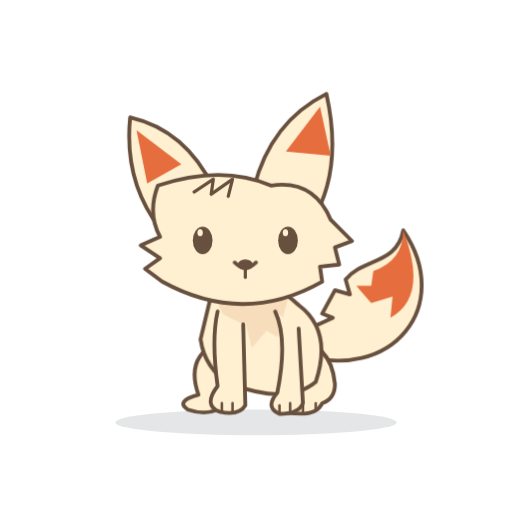
t = 0.00 s
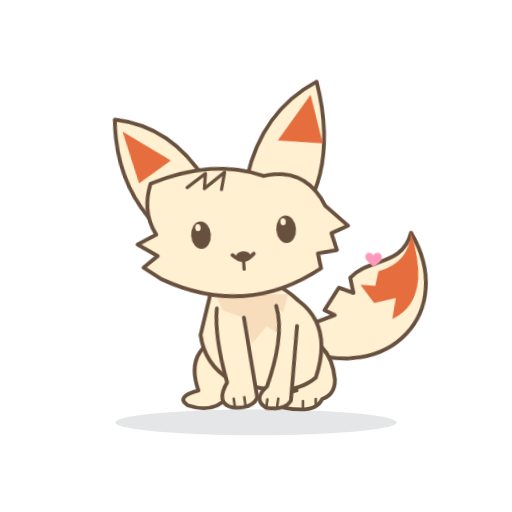
t = 1.07 s
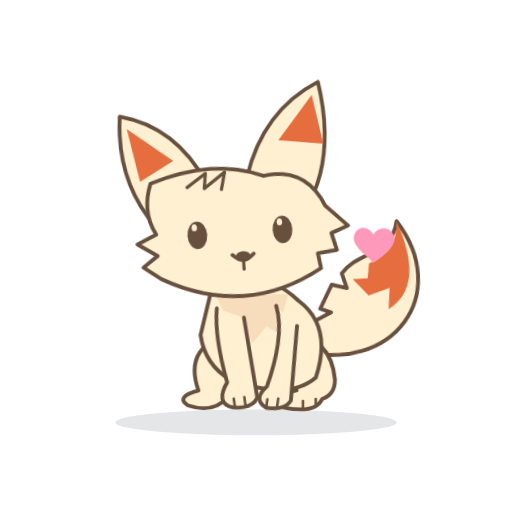
t = 2.13 s
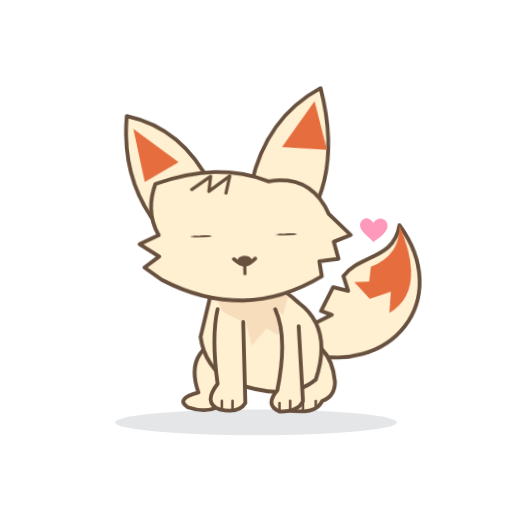
t = 3.20 s
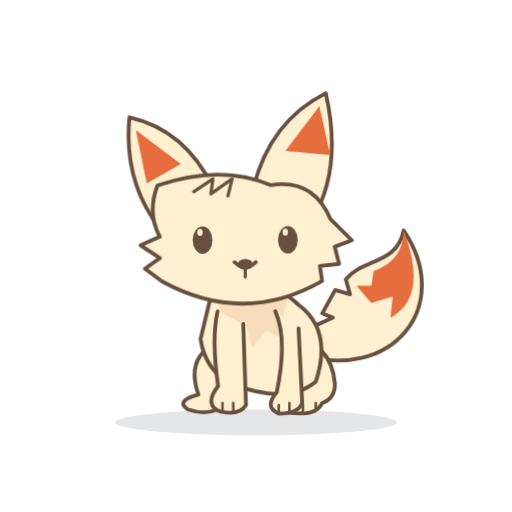
t = 4.26 s
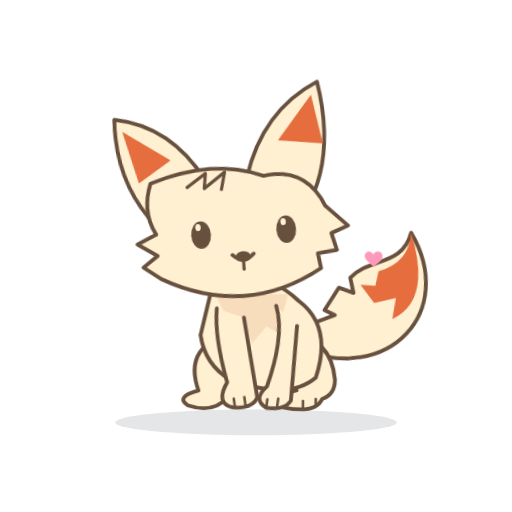
t = 5.33 s

The animated SVG that drew these frames (rendered in a browser with its animation timeline set to each time). Animation: 14 CSS @keyframes rules; one cycle of 6.40 s, repeats indefinitely.

<!-- Generated by scripts/deskpet-originals/build-originals.mjs -->
<svg xmlns="http://www.w3.org/2000/svg" width="240" height="240" viewBox="0 0 240 240" role="img" aria-labelledby="title desc" data-character="fox" data-scene="heart" data-duration="4.1">
<title id="title">狐狸 喜欢你 / Fox For you</title><desc id="desc">往前凑一点，送你一颗小爱心。 Leans closer and sends a little heart.</desc>
<style>.op14s16-1{transform-origin:146px 163px;animation:op14s16-1 4.1s cubic-bezier(.4,0,.25,1) infinite}@keyframes op14s16-1{0%{transform:translate(0px,0px) rotate(0deg) scale(1,1);}30%{transform:translate(0px,0px) rotate(4deg) scale(1,1);}64%{transform:translate(0px,0px) rotate(-4deg) scale(1,1);}100%{transform:translate(0px,0px) rotate(0deg) scale(1,1);}}
.op14s16-2{transform-origin:140px 166px;animation:op14s16-2 4.1s cubic-bezier(.4,0,.25,1) infinite}@keyframes op14s16-2{0%{transform:translate(0px,0px) rotate(0deg) scale(1,1);}100%{transform:translate(0px,0px) rotate(0deg) scale(1,1);}}
.op14s16-3{transform-origin:103px 165px;animation:op14s16-3 4.1s cubic-bezier(.4,0,.25,1) infinite}@keyframes op14s16-3{0%{transform:translate(0px,0px) rotate(0deg) scale(1,1);}100%{transform:translate(0px,0px) rotate(0deg) scale(1,1);}}
.op14s16-4{transform-origin:106px 149px;animation:op14s16-4 4.1s cubic-bezier(.4,0,.25,1) infinite}@keyframes op14s16-4{0%{transform:translate(0px,0px) rotate(0deg) scale(1,1);}28%{transform:translate(0px,0px) rotate(-8deg) scale(1,1);}59%{transform:translate(0px,0px) rotate(-8deg) scale(1,1);}76%{transform:translate(0px,0px) rotate(0deg) scale(1,1);}100%{transform:translate(0px,0px) rotate(0deg) scale(1,1);}}
.op14s16-5{transform-origin:134px 149px;animation:op14s16-5 4.1s cubic-bezier(.4,0,.25,1) infinite}@keyframes op14s16-5{0%{transform:translate(0px,0px) rotate(0deg) scale(1,1);}28%{transform:translate(0px,0px) rotate(8deg) scale(1,1);}59%{transform:translate(0px,0px) rotate(8deg) scale(1,1);}76%{transform:translate(0px,0px) rotate(0deg) scale(1,1);}100%{transform:translate(0px,0px) rotate(0deg) scale(1,1);}}
.op14s16-6{transform-origin:80px 95px;animation:op14s16-6 4.1s cubic-bezier(.4,0,.25,1) infinite}@keyframes op14s16-6{0%{transform:translate(0px,0px) rotate(0deg) scale(1,1);}48%{transform:translate(0px,0px) rotate(-3deg) scale(1,1);}55%{transform:translate(0px,0px) rotate(2deg) scale(1,1);}100%{transform:translate(0px,0px) rotate(0deg) scale(1,1);}}
.op14s16-7{transform-origin:138px 94px;animation:op14s16-7 4.1s cubic-bezier(.4,0,.25,1) infinite}@keyframes op14s16-7{0%{transform:translate(0px,0px) rotate(0deg) scale(1,1);}52%{transform:translate(0px,0px) rotate(3deg) scale(1,1);}59%{transform:translate(0px,0px) rotate(-2deg) scale(1,1);}100%{transform:translate(0px,0px) rotate(0deg) scale(1,1);}}
.op14s16-8{transform-origin:115px 112px;animation:op14s16-8 4.1s cubic-bezier(.4,0,.25,1) infinite}@keyframes op14s16-8{0%{transform:translate(0px,0px) rotate(0deg) scale(1,1);}38%{transform:translate(1px,0px) rotate(0deg) scale(1,1);}60%{transform:translate(-1px,0px) rotate(0deg) scale(1,1);}82%{transform:translate(0px,0px) rotate(0deg) scale(1,1);}100%{transform:translate(0px,0px) rotate(0deg) scale(1,1);}}
.op14s16-9{transform-origin:115px 112px;animation:op14s16-9 4.1s cubic-bezier(.4,0,.25,1) infinite}@keyframes op14s16-9{0%{transform:translate(0px,0px) rotate(0deg) scale(1,1);}18%{transform:translate(0px,0px) rotate(0deg) scale(1,1);}20%{transform:translate(0px,0px) rotate(0deg) scale(1,0.08);}23%{transform:translate(0px,0px) rotate(0deg) scale(1,1);}76%{transform:translate(0px,0px) rotate(0deg) scale(1,1);}78%{transform:translate(0px,0px) rotate(0deg) scale(1,0.08);}81%{transform:translate(0px,0px) rotate(0deg) scale(1,1);}100%{transform:translate(0px,0px) rotate(0deg) scale(1,1);}}
.op14s16-10{transform-origin:115px 123px;animation:op14s16-10 4.1s cubic-bezier(.4,0,.25,1) infinite}@keyframes op14s16-10{0%{transform:translate(0px,0px) rotate(0deg) scale(1,1);}100%{transform:translate(0px,0px) rotate(0deg) scale(1,1);}}
.op14s16-11{transform-origin:117px 138px;animation:op14s16-11 4.1s cubic-bezier(.4,0,.25,1) infinite}@keyframes op14s16-11{0%{transform:translate(0px,0px) rotate(0deg) scale(1,1);}30%{transform:translate(0px,-2px) rotate(-4deg) scale(1,1);}60%{transform:translate(0px,-2px) rotate(-4deg) scale(1,1);}100%{transform:translate(0px,0px) rotate(0deg) scale(1,1);}}
.op14s16-12{transform-origin:121px 160px;animation:op14s16-12 4.1s cubic-bezier(.4,0,.25,1) infinite}@keyframes op14s16-12{0%{transform:translate(0px,0px) rotate(0deg) scale(1,1);}30%{transform:translate(0px,-2px) rotate(0deg) scale(1,1);}66%{transform:translate(0px,-2px) rotate(0deg) scale(1,1);}100%{transform:translate(0px,0px) rotate(0deg) scale(1,1);}}
.op14s16-13{transform-origin:0px 0px;animation:op14s16-13 4.1s ease-in-out infinite}@keyframes op14s16-13{0%{transform:translate(0px,0px) rotate(0deg) scale(1,1);}27%{transform:translate(0px,7px) rotate(0deg) scale(0.3,0.3);}44%{transform:translate(0px,-3px) rotate(0deg) scale(0.7,0.7);}67%{transform:translate(0px,-16px) rotate(0deg) scale(0.85,0.85);}86%{transform:translate(0px,-22px) rotate(0deg) scale(0.3,0.3);}100%{transform:translate(0px,0px) rotate(0deg) scale(1,1);}}
.op14s16-14{transform-origin:0px 0px;animation:op14s16-14 4.1s ease-in-out infinite}@keyframes op14s16-14{0%{opacity:0;}24%{opacity:0;}25%{opacity:1;}86%{opacity:1;}87%{opacity:0;}100%{opacity:0;}}
@media(prefers-reduced-motion:reduce){g{animation-play-state:paused!important;animation-delay:-2.296s!important}}
</style><ellipse cx="120" cy="198" rx="66" ry="6" fill="#263444" opacity=".12"/>
<g data-joint="body"><g class="op14s16-12"><g data-joint="tail"><g class="op14s16-1"><path d="M140 166C184 180 213 143 189 108C186 124 170 121 162 131L164 138L157 136L151 147L156 149L145 154L147 159Z" fill="#FFF0D2" stroke="#68503E" stroke-width="1.8" stroke-linecap="round" stroke-linejoin="round"/><path d="M189 108Q189 122 175 127L174 134L167 134L174 142L184 139L183 149Q201 139 189 108Z" fill="#E56D3E" stroke="none" stroke-width="1.8" stroke-linecap="round" stroke-linejoin="round"/></g></g><g data-joint="footRight"><g class="op14s16-2"><path d="M135 160Q155 159 157 180Q157 187 151 189Q148 196 133 193Q126 188 139 185Q130 174 135 160Z" fill="#FFF0D2" stroke="#68503E" stroke-width="1.8" stroke-linecap="round" stroke-linejoin="round"/><path d="M142 190v3m6-4v3" fill="none" stroke="#68503E" stroke-width="1.2" stroke-linecap="round" stroke-linejoin="round"/></g></g><g data-joint="footLeft"><g class="op14s16-3"><path d="M101 161Q87 168 93 185Q82 188 88 192Q100 196 107 188L111 169Z" fill="#FFF0D2" stroke="#68503E" stroke-width="1.8" stroke-linecap="round" stroke-linejoin="round"/></g></g><path d="M100 134Q122 126 140 143Q156 155 148 179Q135 190 108 180Q96 173 94 159Z" fill="#FFF0D2" stroke="#68503E" stroke-width="1.8" stroke-linecap="round" stroke-linejoin="round"/><path d="M101 140L109 157L115 151L118 163L125 155L130 158L135 140Z" fill="#F8DDBC" stroke="none" stroke-width="1.8" stroke-linecap="round" stroke-linejoin="round"/><g data-joint="left"><g class="op14s16-4"><path d="M102 146Q99 159 102 181Q95 190 103 193Q112 195 115 190L114 152" fill="#FFF0D2" stroke="#68503E" stroke-width="1.8" stroke-linecap="round" stroke-linejoin="round"/><path d="M104 189v4m5-4v4" fill="none" stroke="#68503E" stroke-width="1.2" stroke-linecap="round" stroke-linejoin="round"/></g></g><g data-joint="right"><g class="op14s16-5"><path d="M129 146Q135 159 130 184Q124 191 131 194Q140 194 142 189L140 154" fill="#FFF0D2" stroke="#68503E" stroke-width="1.8" stroke-linecap="round" stroke-linejoin="round"/><path d="M131 190v3m5-4v4" fill="none" stroke="#68503E" stroke-width="1.2" stroke-linecap="round" stroke-linejoin="round"/></g></g><g data-joint="head"><g class="op14s16-11"><g data-joint="earLeft"><g class="op14s16-6"><path d="M75 107Q58 85 61 55Q87 61 100 88Z" fill="#FFF0D2" stroke="#68503E" stroke-width="1.8" stroke-linecap="round" stroke-linejoin="round"/><path d="M64 61L69 86L85 77Z" fill="#E56D3E" stroke="none" stroke-width="1.8" stroke-linecap="round" stroke-linejoin="round"/></g></g><g data-joint="earRight"><g class="op14s16-7"><path d="M119 88Q127 57 153 44Q161 80 146 104Z" fill="#FFF0D2" stroke="#68503E" stroke-width="1.8" stroke-linecap="round" stroke-linejoin="round"/><path d="M150 50L134 71L155 73Z" fill="#E56D3E" stroke="none" stroke-width="1.8" stroke-linecap="round" stroke-linejoin="round"/></g></g><path d="M74 87Q104 77 127 87Q147 84 155 103L165 113L157 116L159 124L150 125L151 132Q114 153 76 132L68 126L75 121L66 115L75 111Q69 100 74 87Z" fill="#FFF0D2" stroke="#68503E" stroke-width="1.8" stroke-linecap="round" stroke-linejoin="round"/><g data-joint="blink"><g class="op14s16-9"><ellipse cx="95" cy="112" rx="7" ry="8.89" fill="#FFF0D2" stroke="none" stroke-width="1.8"/><ellipse cx="135" cy="112" rx="7" ry="8.89" fill="#FFF0D2" stroke="none" stroke-width="1.8"/><g data-joint="gaze"><g class="op14s16-8"><ellipse cx="95" cy="112.7" rx="4.62" ry="6.44" fill="#68503E" stroke="none" stroke-width="1.8"/><ellipse cx="93.81" cy="109.06" rx="1.26" ry="1.68" fill="#FFF0D2" stroke="none" stroke-width="1.8"/><ellipse cx="135" cy="112.7" rx="4.62" ry="6.44" fill="#68503E" stroke="none" stroke-width="1.8"/><ellipse cx="133.81" cy="109.06" rx="1.26" ry="1.68" fill="#FFF0D2" stroke="none" stroke-width="1.8"/></g></g></g></g><g data-joint="mouth"><g class="op14s16-10"><path d="M110 123q5 5 10 0" fill="none" stroke="#68503E" stroke-width="1.7" stroke-linecap="round" stroke-linejoin="round"/></g></g><ellipse cx="115" cy="124" rx="3.5" ry="2.5" fill="#68503E" stroke="none" stroke-width="1.8"/><path d="M115 126v4" fill="none" stroke="#68503E" stroke-width="1.5" stroke-linecap="round" stroke-linejoin="round"/><path d="M91 90l9-6l-1 7l10-7l-2 8" fill="#FFF0D2" stroke="#68503E" stroke-width="1.5" stroke-linecap="round" stroke-linejoin="round"/></g></g></g></g><g class="op14s16-14"><g transform="translate(175 118) scale(0.52) rotate(0)"><g class="op14s16-13"><path d="M0 22C-6 14-29 1-23-13-17-26-3-20 0-12 5-23 21-23 25-11 30 2 7 17 0 22Z" fill="#FF99BC"/></g></g></g></svg>
